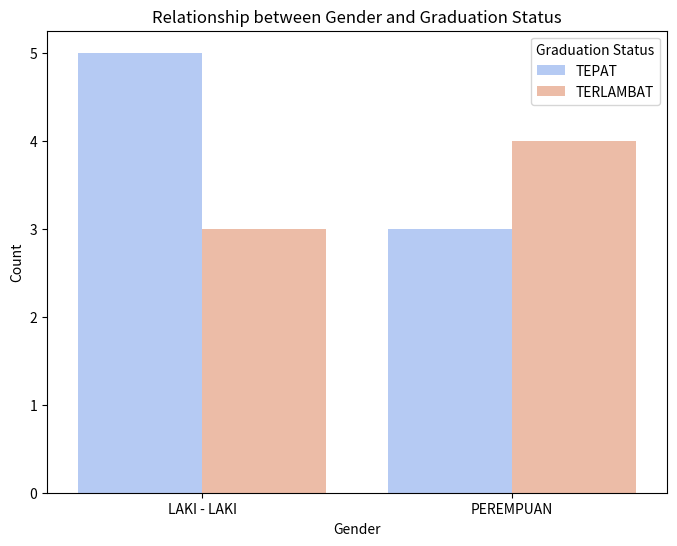
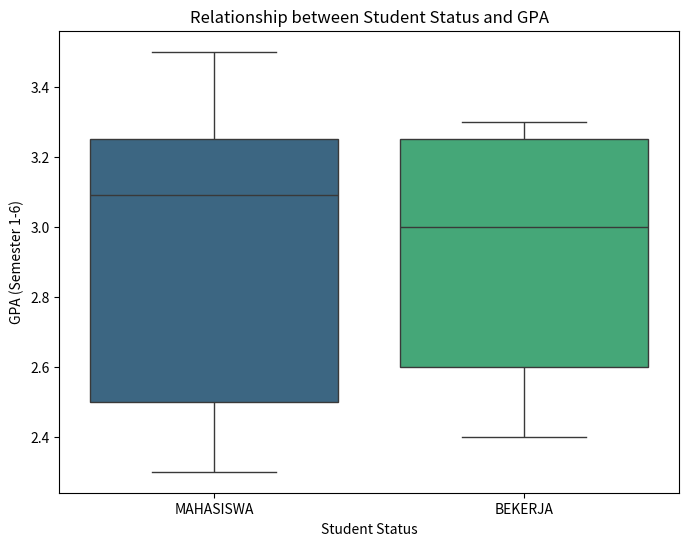
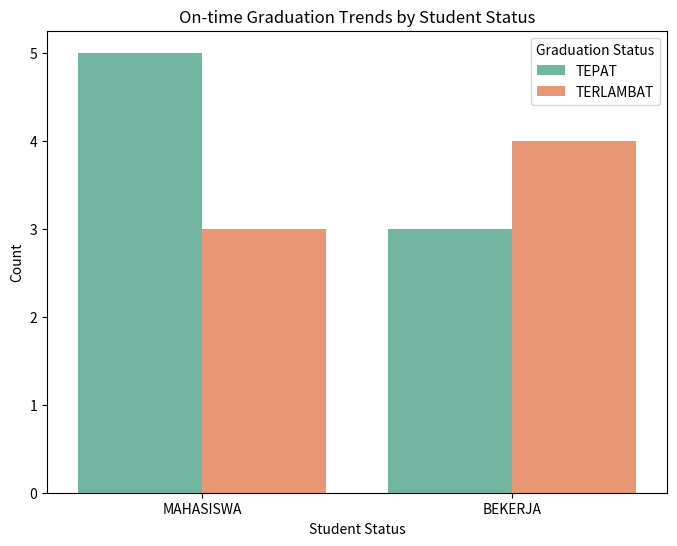

Source code (Python) for these figures, in order:
import pandas as pd
import matplotlib.pyplot as plt
import seaborn as sns

# Data provided
data = {
    'JENIS KELAMIN': ['LAKI - LAKI', 'LAKI - LAKI', 'PEREMPUAN', 'PEREMPUAN', 'LAKI - LAKI', 'LAKI - LAKI', 'PEREMPUAN', 'PEREMPUAN', 'LAKI - LAKI', 'PEREMPUAN', 'PEREMPUAN', 'PEREMPUAN', 'LAKI - LAKI', 'LAKI - LAKI', 'LAKI - LAKI'],
    'STATUS MAHASISWA': ['MAHASISWA', 'BEKERJA', 'MAHASISWA', 'MAHASISWA', 'BEKERJA', 'BEKERJA', 'BEKERJA', 'BEKERJA', 'BEKERJA', 'MAHASISWA', 'MAHASISWA', 'MAHASISWA', 'BEKERJA', 'MAHASISWA', 'MAHASISWA'],
    'STATUS PERNIKAHAN': ['BELUM', 'BELUM', 'BELUM', 'MENIKAH', 'MENIKAH', 'MENIKAH', 'MENIKAH', 'BELUM', 'BELUM', 'MENIKAH', 'BELUM', 'BELUM', 'MENIKAH', 'MENIKAH', 'BELUM'],
    'IPK SEMESTER 1-6': [3.17, 3.30, 3.01, 3.25, 3.20, 2.50, 3.00, 2.70, 2.40, 2.50, 2.50, 3.50, 3.30, 3.25, 2.30],
    'STATUS KELULUSAN': ['TEPAT', 'TEPAT', 'TEPAT', 'TEPAT', 'TEPAT', 'TERLAMBAT', 'TERLAMBAT', 'TERLAMBAT', 'TERLAMBAT', 'TERLAMBAT', 'TERLAMBAT', 'TEPAT', 'TEPAT', 'TEPAT', 'TERLAMBAT']
}

# Create a DataFrame
df = pd.DataFrame(data)

# Visualization (a): Relationship between gender and graduation status
plt.figure(figsize=(8, 6))
sns.countplot(data=df, x='JENIS KELAMIN', hue='STATUS KELULUSAN', palette='coolwarm')
plt.title('Relationship between Gender and Graduation Status')
plt.xlabel('Gender')
plt.ylabel('Count')
plt.legend(title='Graduation Status')
plt.show()

# Visualization (b): Relationship between student status and GPA
plt.figure(figsize=(8, 6))
sns.boxplot(data=df, x='STATUS MAHASISWA', y='IPK SEMESTER 1-6', palette='viridis')
plt.title('Relationship between Student Status and GPA')
plt.xlabel('Student Status')
plt.ylabel('GPA (Semester 1-6)')
plt.show()

# Visualization (c): Trends in on-time graduation by student status
plt.figure(figsize=(8, 6))
sns.countplot(data=df, x='STATUS MAHASISWA', hue='STATUS KELULUSAN', palette='Set2')
plt.title('On-time Graduation Trends by Student Status')
plt.xlabel('Student Status')
plt.ylabel('Count')
plt.legend(title='Graduation Status')
plt.show()
